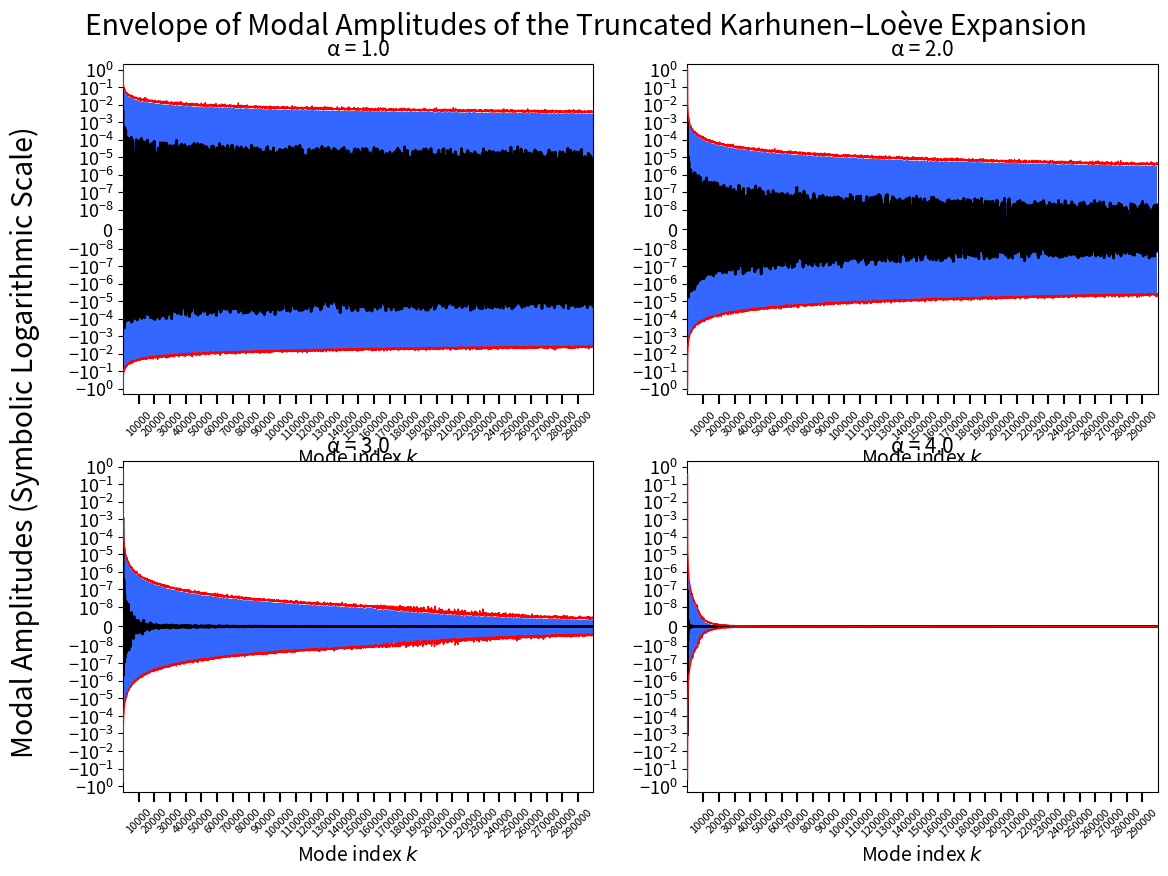

This chart was generated by the following Python code:
import numpy as np
import matplotlib.pyplot as plt
import numpy as np
import matplotlib.pyplot as plt
from matplotlib.colors import ListedColormap
from matplotlib.ticker import MultipleLocator
import math

plt.rcParams.update({'font.size': 17})  

# Initialize random number generator with a seed for reproducibility
rg = np.random.default_rng(42)

# Initialize function object with attributes
def karhunen_expansion(x, k_start, k_end, alpha):
    # Precompute k * np.pi once and use it for eigenvalue and eigenfunction computation
    k_pi = np.arange(k_start, k_end) * np.pi
    
    # Vectorized computation of eigenvalues (k * pi) ^ (-alpha) to match the experiment
    eigenvalue = np.power(k_pi, -alpha)
    karhunen_expansion.lambda_k = eigenvalue  # Attach eigenvalues as a function attribute
    
    # Compute the eigenfunctions sin(k * pi * x) for each x
    eigenfunction = np.sin(k_pi[:, None] * x)  # Shape (k, len(x))
    
    # Generate k normal random variables and attach as a function attribute
    rn_k = rg.normal(0, 1, k_end - k_start)
    karhunen_expansion.xi_k = rn_k
    
    # Compute the Karhunen-Loève expansion for each x
    return np.sum(eigenvalue[:, None] * eigenfunction * rn_k[:, None], axis=0)

def compute_mode_statistics(k_max, alpha, num_samples=1000, 
                            x=None, k_sample_strategy="uniform", 
                            num_k=20, percentile=None):
    """
    Compute empirical and theoretical statistics for KL expansion modes.

    Parameters:
    - k_max (int): Maximum truncation level
    - alpha (float): Decay exponent for eigenvalues
    - num_samples (int): Number of Monte Carlo samples
    - x (array): Spatial grid (if needed for KL storage)
    - k_sample_strategy (str): "uniform" or "percentile"
    - num_k (int): Number of k-values to sample
    - percentile (tuple): (low_percent, high_percent) if using percentile sampling

    Returns:
    - k_vals: 1-based k indices used
    - emp_means, emp_vars: empirical stats
    - theo_vars: λ_k^–α
    """
    if x is None:
        x = np.linspace(0, 1, 1000)

    # Trigger computation and store lambda_k
    _ = karhunen_expansion(x, 1, k_max + 1, alpha)
    lambda_k_full = karhunen_expansion.lambda_k  # length k_max

    # Choose which k indices to use
    
    if k_sample_strategy == "uniform":
        k_indices = np.round(np.linspace(0, k_max - 1, num=num_k)).astype(int)
        k_indices = np.unique(k_indices)  # Prevent duplicates due to rounding

    elif k_sample_strategy == "percentile":
        assert percentile is not None and len(percentile) == 2
        low, high = percentile
        lo_idx = int(low / 100 * k_max)
        hi_idx = int(high / 100 * k_max)
        k_indices = np.linspace(lo_idx, hi_idx - 1, num=num_k, dtype=int)
        k_indices = np.unique(k_indices)
    else:
        raise ValueError("Unknown k_sample_strategy")

    sampled_lambda_k = lambda_k_full[k_indices]

    # Draw samples from standard normal
    xi_k_samples = np.random.randn(num_samples, len(k_indices))
    mode_samples = sampled_lambda_k * xi_k_samples

    emp_means = np.mean(mode_samples, axis=0)
    emp_vars = np.var(mode_samples, axis=0)
    theo_vars = sampled_lambda_k ** 2  # Since Var(aZ) = a^2 Var(Z)

    return k_indices + 1, emp_means, emp_vars, theo_vars

# def plot_statistics(alpha_values, k_max=1000, num_samples=1000, 
#                     k_sample_strategy="uniform", num_k=20, percentile=None):
#     fig, axes = plt.subplots(2, 4, figsize=(20, 10), sharex=True, sharey=True)
#     axes = axes.flatten()
#
#     for idx, alpha in enumerate(alpha_values):
#         ax = axes[idx]
#         k_vals, emp_means, emp_vars, theo_vars = compute_mode_statistics(
#             k_max, alpha, num_samples=num_samples, 
#             k_sample_strategy=k_sample_strategy, num_k=num_k, percentile=percentile
#         )
#
#         ax.scatter(k_vals, emp_vars, label="Empirical Var", color='blue', alpha=0.6)
#         ax.plot(k_vals, theo_vars, label="Theoretical Var", color='red', linestyle='--')
#         ax.scatter(k_vals, emp_means, label="Empirical Mean", color='green', alpha=0.6)
#
#         ax.set_title(f"α = {alpha}")
#         ax.set_xlabel("k")
#         ax.set_ylabel("Variance / Mean")
#         ax.set_yscale('log')
#         ax.grid(True)
#         ax.legend()
#
#     plt.tight_layout()
#     plt.show()

def plot_statistics(alpha_values, k_max=1000, num_samples=1000, 
                    k_sample_strategy="uniform", num_k=20, percentile=None):
    num_alphas = len(alpha_values)
    num_cols = math.ceil(math.sqrt(num_alphas))
    num_rows = math.ceil(num_alphas / num_cols)

    fig, axes = plt.subplots(num_rows, num_cols, figsize=(5 * num_cols, 4 * num_rows), squeeze=False)
    axes = axes.flatten()

    for idx, alpha in enumerate(alpha_values):
        ax = axes[idx]
        k_vals, _, _, _ = compute_mode_statistics(
            k_max, alpha, num_samples=num_samples,
            k_sample_strategy=k_sample_strategy, num_k=num_k, percentile=percentile
        )

        # For boxplots, regenerate raw samples
        x = np.linspace(0, 1, 1000)
        _ = karhunen_expansion(x, 1, k_max + 1, alpha)
        lambda_k = karhunen_expansion.lambda_k

        if k_sample_strategy == "uniform":
            k_indices = np.round(np.linspace(0, k_max - 1, num=num_k)).astype(int)
        elif k_sample_strategy == "percentile":
            low, high = percentile
            lo_idx = int(low / 100 * k_max)
            hi_idx = int(high / 100 * k_max)
            k_indices = np.round(np.linspace(lo_idx, hi_idx - 1, num=num_k)).astype(int)
        k_indices = np.unique(k_indices)
        sampled_lambda_k = lambda_k[k_indices]

        # Generate raw samples
        samples = sampled_lambda_k * np.random.randn(num_samples, len(k_indices))

        # Create box plot per k
        
        ax.boxplot(samples, positions=k_vals, widths=0.6, patch_artist=True,
                boxprops=dict(linewidth=1.5),
                whiskerprops=dict(linewidth=1),
                capprops=dict(linewidth=1),
                medianprops=dict(linewidth=1),
                flierprops=dict(marker='o', markersize=3, linestyle='none', color='black'))

        ax.set_title(f"α = {alpha}", fontsize=14)
        ax.set_xlabel("k index")
        ax.set_ylabel("λ_k^α ξ_k samples")
        ax.grid(True, which='both', linestyle='--', linewidth=0.5)
        ax.set_yscale('symlog', linthresh=1e-10)  # or 1e-8, depending on alpha
        # ax.yaxis.set_major_locator(LogLocator(base=10.0, subs=[1.0], numticks=6))
        ax.yaxis.set_minor_formatter(NullFormatter())
        ax.set_xlim(k_vals[0] - k_vals[-1]/100, k_vals[-1] + k_vals[-1]/100)
        ax.yaxis.set_minor_locator(ticker.LogLocator(subs='auto', numticks=10))

    # Turn off empty subplots
    for j in range(num_alphas, num_rows * num_cols):
        fig.delaxes(axes[j])

    plt.tight_layout()
    plt.show()

    # for alpha in alpha_values:
    #     upper = +alpha * np.sqrt(lambda_k[k]) * phi_k[k](x)
    #     lower = -alpha * np.sqrt(lambda_k[k]) * phi_k[k](x)
    #     plt.plot(x, upper, 'r--')
    #     plt.plot(x, lower, 'b--')

def plot_kl_envelopes(alpha_values, k_max=30000, num_samples=1000, gamma=3.0, img_height=300,
                      major_tick=1000, minor_tick=100, color=(0.2, 0.4, 1.0), gradient_power=6.0, step=1000):
    num_alphas = len(alpha_values)
    num_cols = math.ceil(math.sqrt(num_alphas))
    num_rows = math.ceil(num_alphas / num_cols)
    
    fig, axes = plt.subplots(num_rows, num_cols, figsize=(6 * num_cols, 4.5 * num_rows), squeeze=False)
    axes = axes.flatten()
    
    # Initialize global y-range variables
    global_min = np.inf
    global_max = -np.inf

    # First pass: Calculate global min and max for consistent y-axis scaling
    for alpha in alpha_values:
        k_vals = np.arange(1, k_max + 1, step=step)  # Plot every nth mode
        lambda_k = (k_vals * np.pi) ** (-alpha)
        scale_k = np.sqrt(lambda_k)
        
        # Generate samples using correct dimensions
        samples = scale_k[:, None] * np.random.randn(len(k_vals), num_samples)
        
        means = samples.mean(axis=1)
        mins = samples.min(axis=1)
        maxs = samples.max(axis=1)

        global_min = min(global_min, mins.min())
        global_max = max(global_max, maxs.max())

    # Second pass: Create the plots
    for idx, alpha in enumerate(alpha_values):
        ax = axes[idx]

        # KL sample generation (now with reduced k_vals)
        k_vals = np.arange(1, k_max + 1, step=step)  # Plot every nth mode
        lambda_k = (k_vals * np.pi) ** (-alpha)
        scale_k = np.sqrt(lambda_k)
        
        # Generate samples with correct dimensions
        samples = scale_k[:, None] * np.random.randn(len(k_vals), num_samples)
        
        means = samples.mean(axis=1)
        mins = samples.min(axis=1)
        maxs = samples.max(axis=1)

        # 2D image grid
        y = np.linspace(-1, 1, img_height).reshape(-1, 1)
        gradient = np.exp(-gamma * np.abs(y)**gradient_power)
        rgba = np.ones((img_height, len(k_vals), 4))
        rgba[..., 0] = color[0]
        rgba[..., 1] = color[1]
        rgba[..., 2] = color[2]
        rgba[..., 3] = gradient

        # Image extent
        height = global_max - global_min  # Use global min/max
        x_extent = [k_vals[0], k_vals[-1]]  # Set x_extent based on k_vals range
        y_extent = [global_min, global_max]

        # Plot gradient
        ax.imshow(rgba, aspect='auto', extent=x_extent + y_extent, origin='lower',
                  interpolation='bilinear', zorder=1)
        
        # Mask outside ribbon
        ax.fill_between(k_vals, maxs, global_max + height * 0.1, color='white', zorder=2)
        ax.fill_between(k_vals, global_min - height * 0.1, mins, color='white', zorder=2)

        # Overlay curves
        ax.plot(k_vals, means, color='black', linewidth=2, label='Mean', zorder=3)
        ax.plot(k_vals, mins, color='red', linestyle='-', linewidth=1,  zorder=3)
        ax.plot(k_vals, maxs, color='red', linestyle='-', linewidth=1, zorder=3)

        # Aesthetics and ticks
        # ax.set_xticklabels([])  # Removes x-axis labels
        ax.set_xlim(k_vals[0], k_vals[-1])  # Adjust x-axis to match the range of k_vals
        ax.set_ylim(global_min - 0.05 * height, global_max + 0.05 * height)
        ax.set_title(f"α = {alpha}", fontsize=15)
        ax.set_xlabel("Mode index $k$" , fontsize=14)
        # ax.set_ylabel("KL Amplitude")
        ax.xaxis.set_major_locator(MultipleLocator(major_tick))
        ax.xaxis.set_minor_locator(MultipleLocator(minor_tick))
        ax.tick_params(axis='x', which='major', length=7, width=1.5)
        ax.tick_params(axis='x', which='minor', length=3, width=1)
        ax.tick_params(axis='y', labelsize=13)

        ax.tick_params(axis='x', which='major', rotation=45)
        ax.tick_params(axis='x', which='minor', rotation=45)
        ax.tick_params(axis='x', labelsize=8)
        ax.grid(False)
        ax.set_yscale('symlog', linthresh=1e-8)  # Apply symlog scaling to all subplots
        # ax.legend()

    plt.suptitle('Envelope of Modal Amplitudes of the Truncated Karhunen–Loève Expansion')
    fig.supylabel("Modal Amplitudes (Symbolic Logarithmic Scale)")
    # Hide unused axes
    for j in range(len(alpha_values), num_rows * num_cols):
        fig.delaxes(axes[j])

    plt.tight_layout()
    plt.subplots_adjust(top=0.92)  # Adjust the top to make room for the global title

    plt.subplots_adjust(hspace=0.2, wspace=0.2)  # Decrease the gap between plots by reducing hspace and wspace
    plt.show()

# Test the function again with large k_max and adjusted x-axis scaling
plot_kl_envelopes(
    alpha_values=[1.0, 2.0, 3.0, 4.0],
    k_max=300000,
    num_samples=10000,
    gamma=9.0,
    img_height=500,
    major_tick=10000,
    minor_tick=10000,
    step=100  # Plot every 1000th mode
)


def plot_sample_paths(alpha_values, k_vals, x=None):
    if x is None:
        x = np.linspace(0, 1, 1000)

    for alpha in alpha_values:
        plt.figure()
        for k_max in k_vals:
            y = karhunen_expansion(x, 1, k_max, alpha)
            plt.plot(x, y, label=f"k = {k_max}")
        plt.title(f"KL Expansion sample (α={alpha})")
        plt.xlabel("x")
        plt.ylabel("u(x)")
        plt.legend()
        plt.grid(True)
        plt.show()

# plot_statistics(
#     alpha_values=[1, 4],
#     k_max=10000,
#     num_samples=100,
#     k_sample_strategy="uniform",
#     num_k=15
# )

# plot_kl_envelopes(
#     alpha_values=[1.0, 5.0],
#     k_max=30000,
#     num_samples=10000,
#     gamma=4.0,
#     img_height=500,
#     major_tick=1000,
#     minor_tick=1000,
#     step=1000
# )
